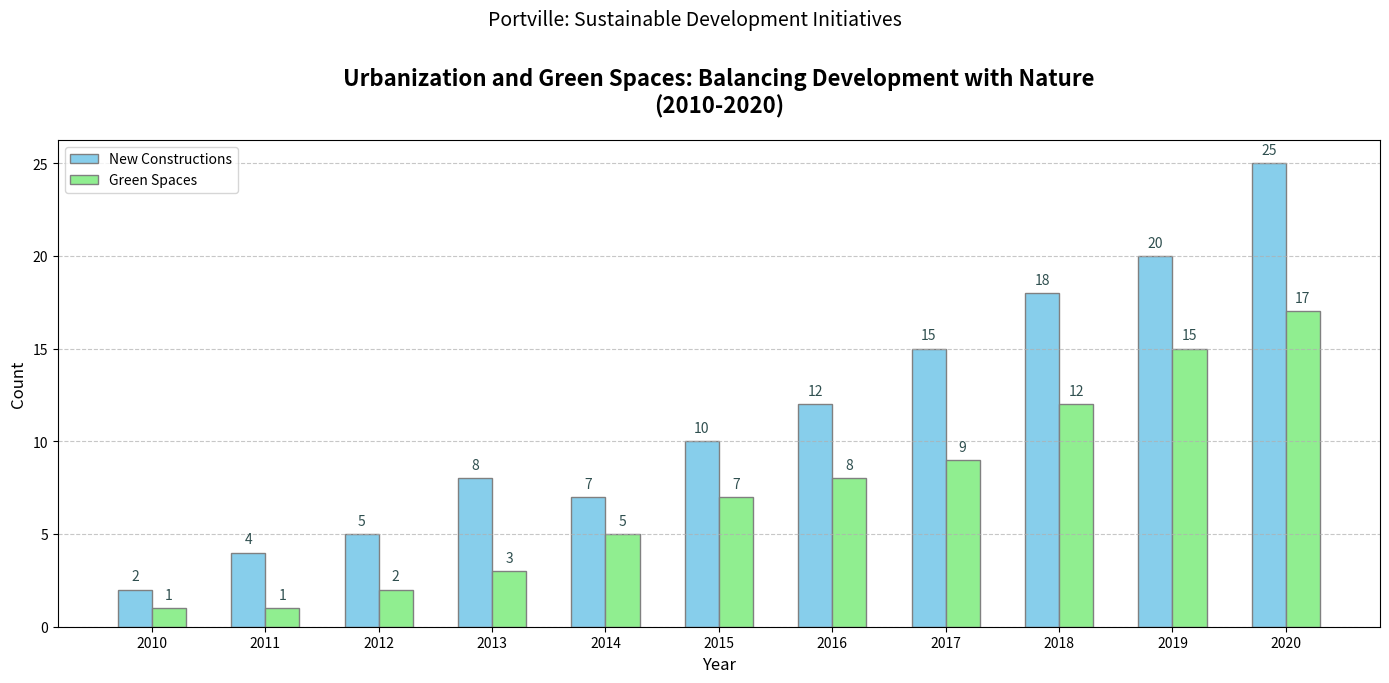

Generate this figure with matplotlib:
import matplotlib.pyplot as plt
import numpy as np

# Data and backstory:
# Chart Type: Bar Chart
# Title: "Urbanization and Green Spaces: Balancing Development with Nature"
# Backstory: Over the past decade, urbanization in Portville has seen a rapid increase. To ensure a sustainable environment, the municipal government has balanced new construction projects with the development and preservation of green spaces. This chart shows the number of new constructions and the increase in green spaces each year.


# Data
years = np.arange(2010, 2021)
new_constructions = np.array([2, 4, 5, 8, 7, 10, 12, 15, 18, 20, 25])
green_spaces = np.array([1, 1, 2, 3, 5, 7, 8, 9, 12, 15, 17])

# Create a figure with a width longer than height to accommodate subplots
fig, ax1 = plt.subplots(figsize=(14, 7))

# Create bars for new constructions and green spaces
bar_width = 0.3
index = np.arange(len(years))

# Bar for new constructions
bars1 = ax1.bar(index, new_constructions, bar_width, color='skyblue', edgecolor='gray', label='New Constructions')

# Bar for green spaces
bars2 = ax1.bar(index + bar_width, green_spaces, bar_width, color='lightgreen', edgecolor='gray', label='Green Spaces')

# Auxiliary information for the chart
ax1.set_title("Urbanization and Green Spaces: Balancing Development with Nature\n(2010-2020)", fontsize=16, fontweight='bold', pad=20)
ax1.set_xlabel("Year", fontsize=12)
ax1.set_ylabel("Count", fontsize=12)
ax1.set_xticks(index + bar_width / 2)
ax1.set_xticklabels(years)
ax1.legend(loc='upper left', fontsize=10)
ax1.grid(axis='y', linestyle='--', alpha=0.7)

# Annotate each bar with the count values
for bars in [bars1, bars2]:
    for bar in bars:
        yval = bar.get_height()
        ax1.text(bar.get_x() + bar.get_width() / 2, yval + 0.5, int(yval), ha='center', fontsize=10, color='darkslategray')

# Add a subtitle for additional explanation
plt.suptitle("Portville: Sustainable Development Initiatives", fontsize=14, y=0.97)

# Automatically adjust layout to prevent overlap
plt.tight_layout(rect=[0, 0, 1, 0.96])

# Display the plot
plt.show()
